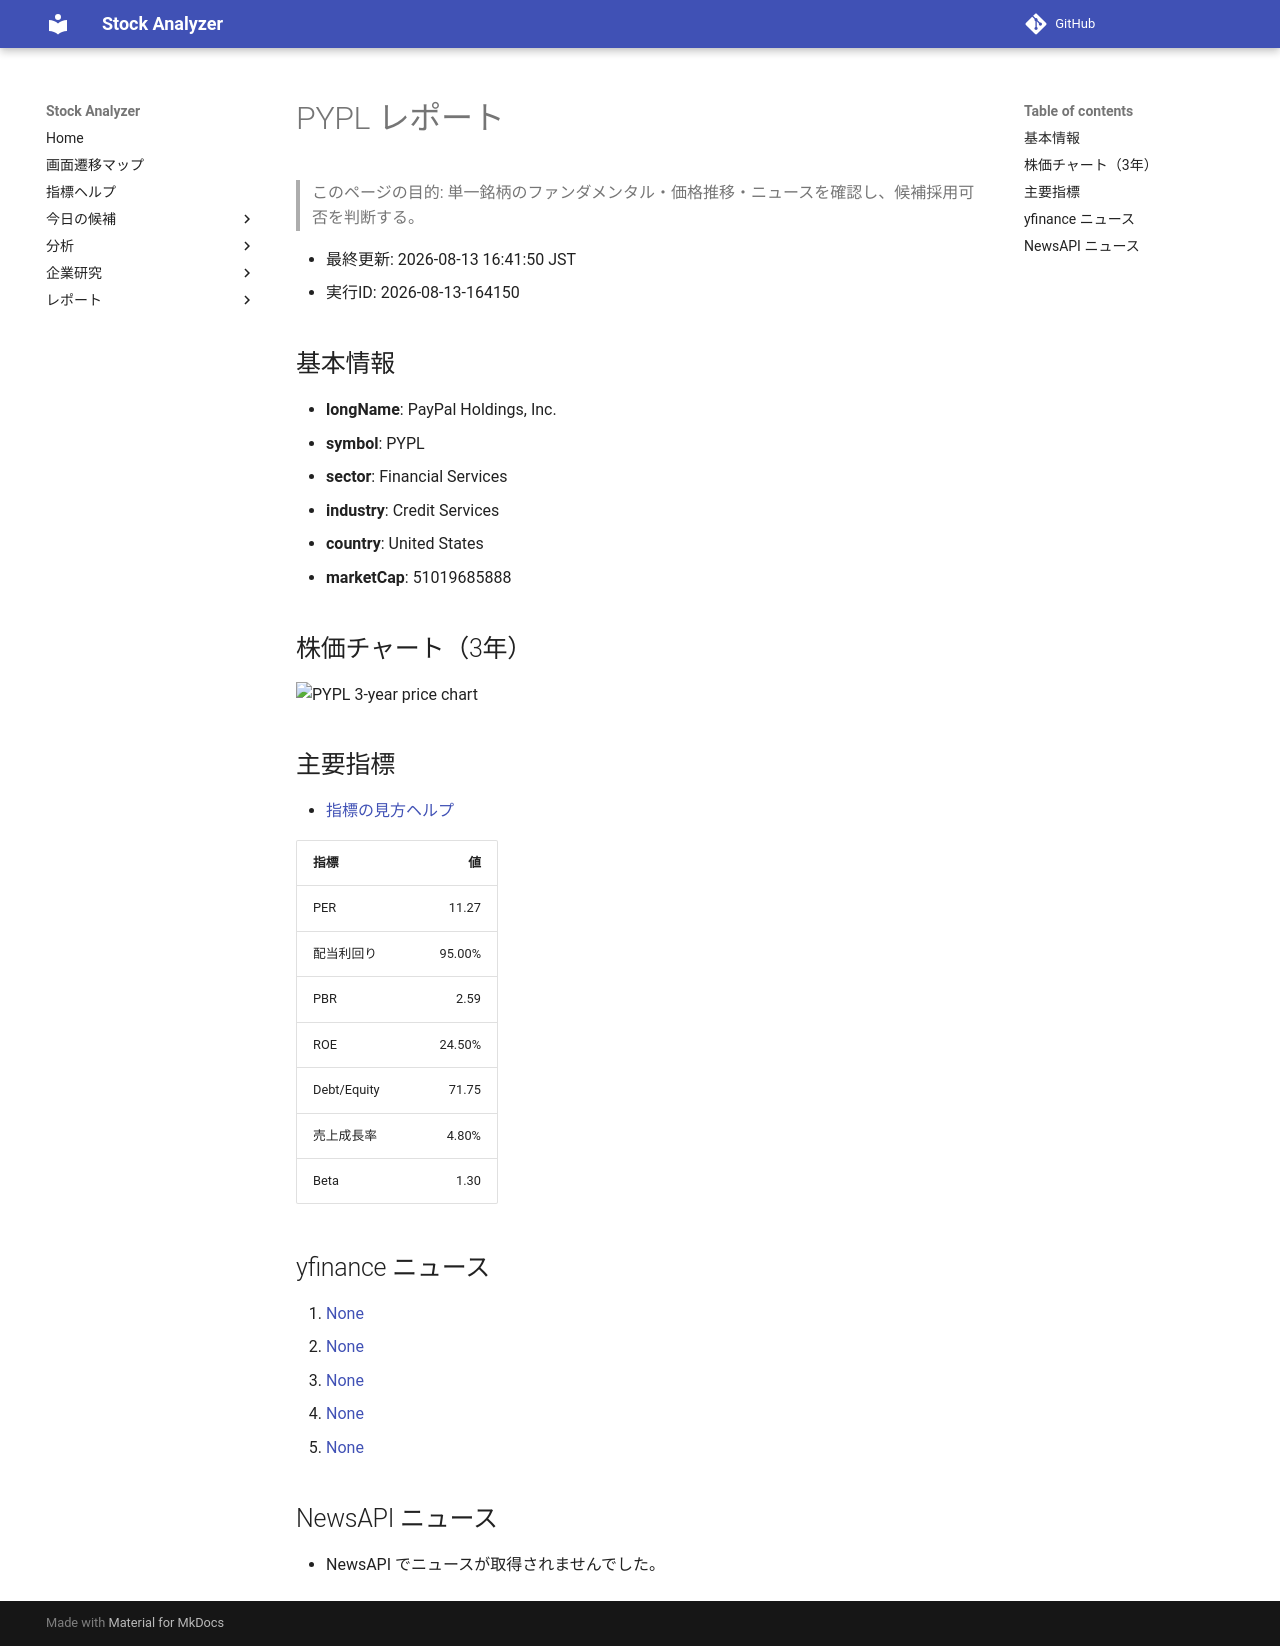

repository: Yumi-note/Making-APP · page: reports/2026-08-13/164150/PYPL/index.html · generator: mkdocs

# PYPL レポート

> このページの目的: 単一銘柄のファンダメンタル・価格推移・ニュースを確認し、候補採用可否を判断する。

- 最終更新: 2026-08-13 16:41:50 JST
- 実行ID: 2026-08-13-164150

## 基本情報

- **longName**: PayPal Holdings, Inc.
- **symbol**: PYPL
- **sector**: Financial Services
- **industry**: Credit Services
- **country**: United States
- **marketCap**: 51019685888

## 株価チャート（3年）

![PYPL 3-year price chart](PYPL_3y.png)

## 主要指標

- [指標の見方ヘルプ](../../../../indicators.md)

| 指標 | 値 |
|---|---:|
| PER | 11.27 |
| 配当利回り | 95.00% |
| PBR | 2.59 |
| ROE | 24.50% |
| Debt/Equity | 71.75 |
| 売上成長率 | 4.80% |
| Beta | 1.30 |

## yfinance ニュース

1. [None](None)
2. [None](None)
3. [None](None)
4. [None](None)
5. [None](None)

## NewsAPI ニュース

- NewsAPI でニュースが取得されませんでした。
